Run: headless pygame with SDL's dummy video driver; simulated clock (each Clock.tick advances the game by its frame time, no real sleeping); random seed 0; keys injected as events and as key.get_pressed() state; no mouse input.
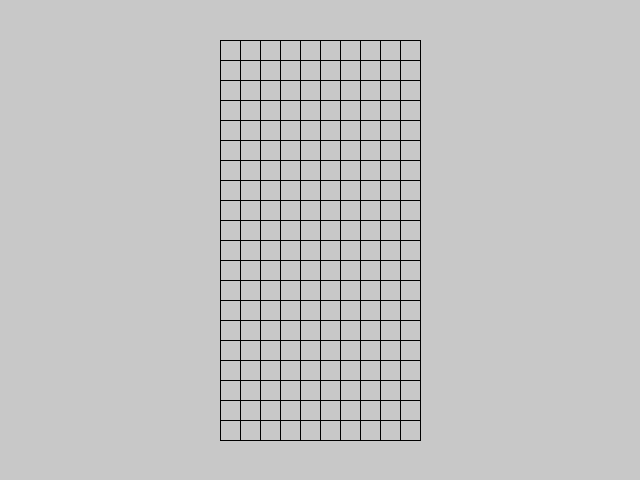
Frame 1 of 4 · flips 1–60 · no input
Frame 2 of 4 · flips 61–180 · tapped SPACE, RETURN · held RIGHT (→), D · screen unchanged from frame 1, image omitted
Frame 3 of 4 · flips 181–300 · held DOWN (↓), S · screen unchanged from frame 2, image omitted
Frame 4 of 4 · flips 301–420 · held LEFT (←), A, UP (↑), W · screen unchanged from frame 3, image omitted

The pygame program that drew these frames:

import pygame

Black = (0, 0, 0)

class tetrisGrid():
    def __init__(self, screen):
        self.size = 20
        self.height = 20
        self.width = 10

        screenWidth, screenHeight = pygame.display.get_surface().get_size()
        self.xOffset = (screenWidth - self.width * self.size) / 2
        self.yOffset = (screenHeight - self.height * self.size) / 2

    def draw(self, screen):
        for y in range(0, self.height + 1):
            yLoc = y * self.size + self.yOffset
            pygame.draw.line(screen, Black, (self.xOffset, yLoc), (self.xOffset + self.width * self.size, yLoc))
        for x in range(0, self.width + 1):
            xLoc = x * self.size + self.xOffset
            pygame.draw.line(screen, Black, (xLoc, self.yOffset), (xLoc, self.yOffset + self.height * self.size))

class Game(object):
    #def __init__(self):

    def draw(self, screen):
        screen.fill((200, 200, 200))
        self.grid.draw(screen)
        pygame.display.flip()
        
    def main(self, screen):
        self.grid = tetrisGrid(screen)

        while 1:
            clock = pygame.time.Clock()

            dt = clock.tick(30)
            for event in pygame.event.get():
                if event.type == pygame.QUIT:
                    return
                if event.type == pygame.KEYDOWN and event.key == pygame.K_ESCAPE:
                    return
            self.draw(screen)

if __name__ == '__main__':
    pygame.init()
    screen = pygame.display.set_mode((640, 480))
    Game().main(screen)
